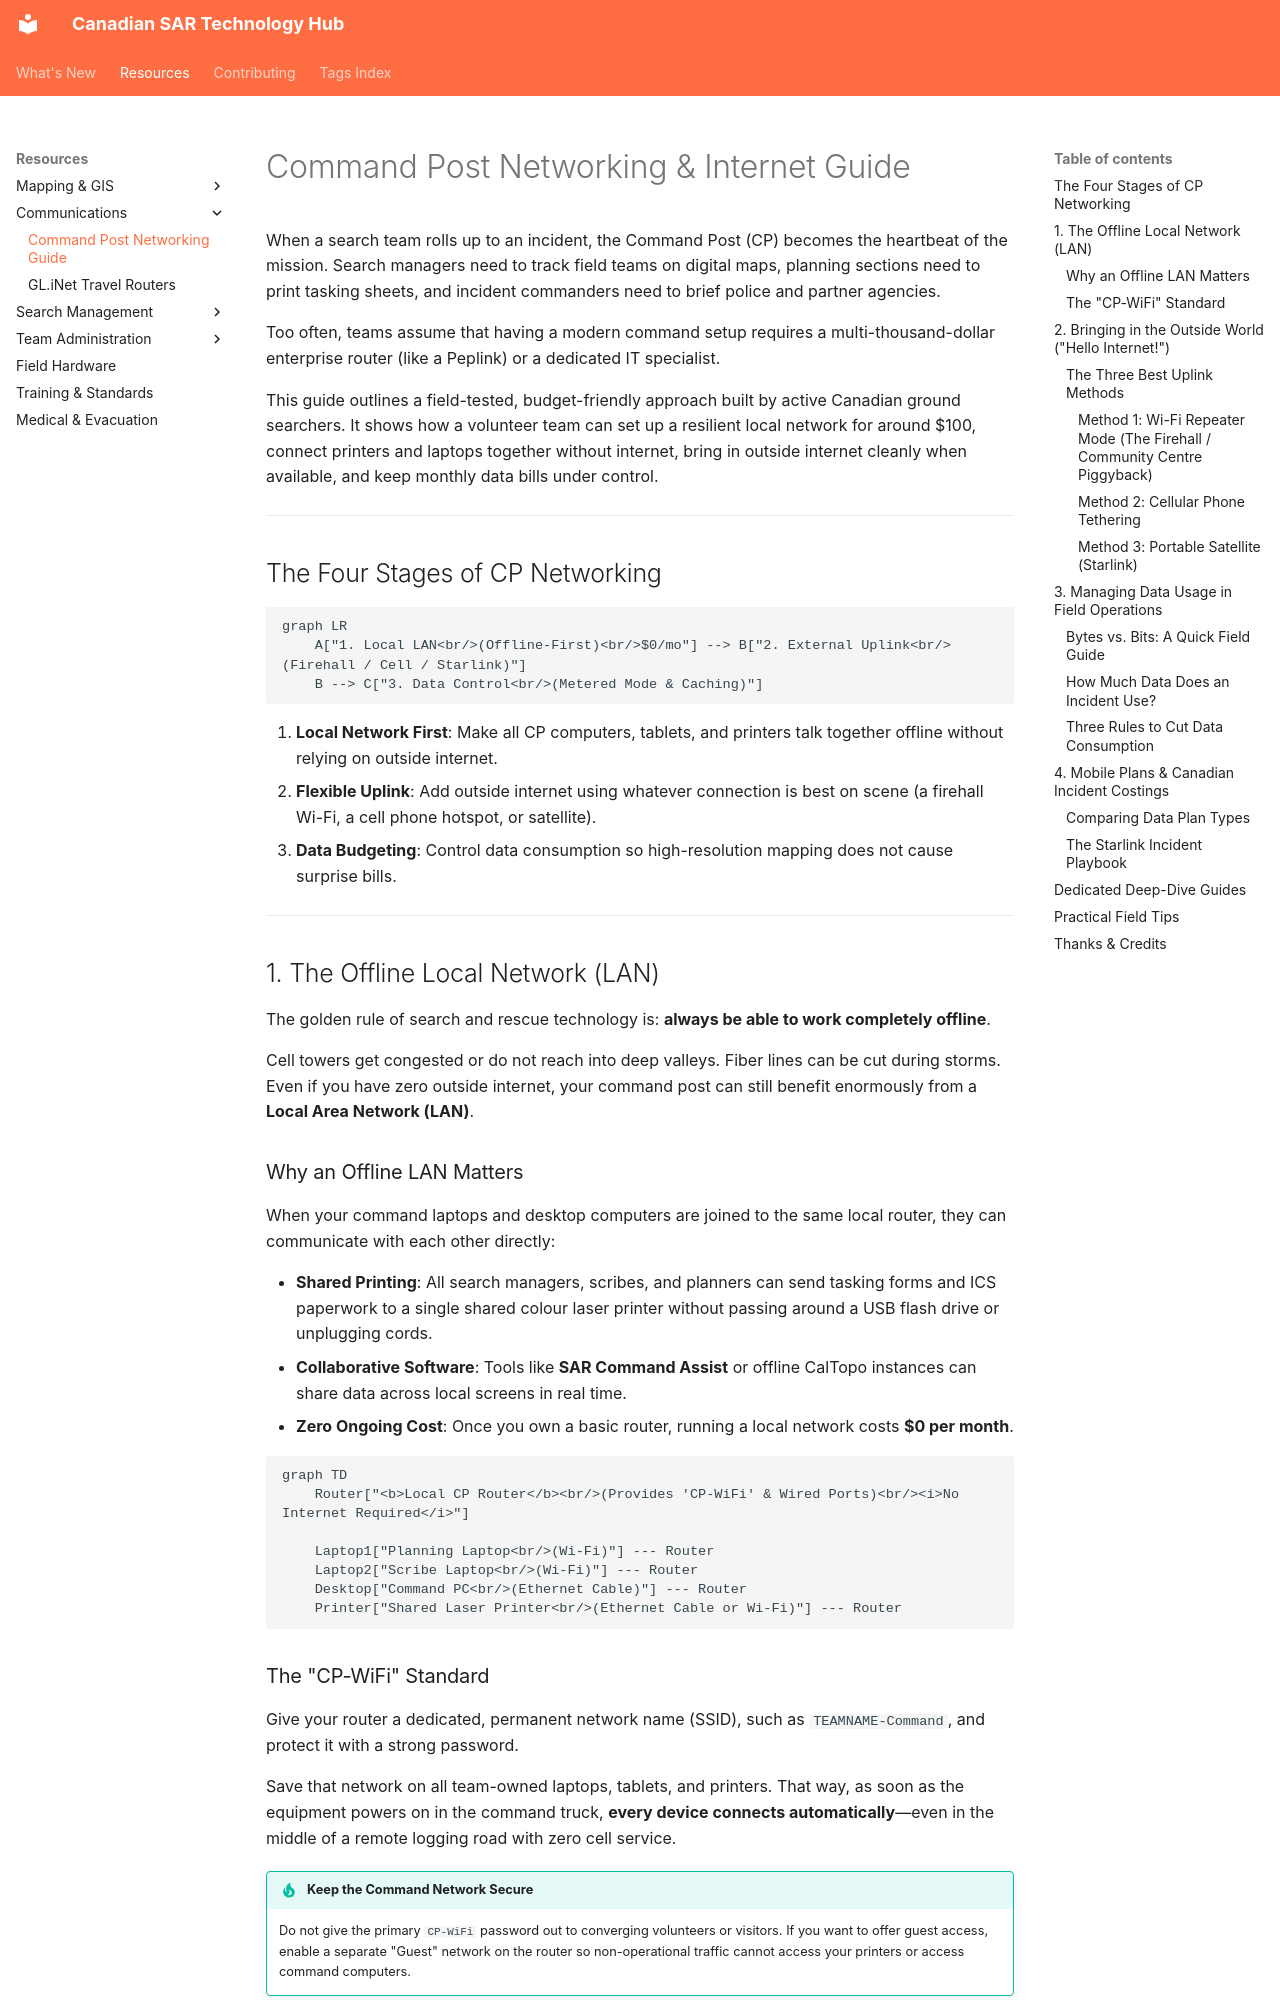

repository: Bradley-Parker/Canadian-SAR-Technology-Hub · page: resources/communications/icp-networking-guide/index.html · generator: mkdocs

---
title: "Command Post Networking & Internet Guide"
description: "A practical guide for setting up a low-cost, resilient local network and portable internet connection in a SAR Command Post."
category: "Communications"
jurisdiction:
  - "National"
tags:
  - "guide"
  - "networking"
  - "command-post"
  - "internet"
maintainer: "Canadian SAR Technology Hub"
date_updated: 2026-10-20
---

# Command Post Networking & Internet Guide

When a search team rolls up to an incident, the Command Post (CP) becomes the heartbeat of the mission. Search managers need to track field teams on digital maps, planning sections need to print tasking sheets, and incident commanders need to brief police and partner agencies.

Too often, teams assume that having a modern command setup requires a multi-thousand-dollar enterprise router (like a Peplink) or a dedicated IT specialist. 

This guide outlines a field-tested, budget-friendly approach built by active Canadian ground searchers. It shows how a volunteer team can set up a resilient local network for around $100, connect printers and laptops together without internet, bring in outside internet cleanly when available, and keep monthly data bills under control.

---

## The Four Stages of CP Networking

```mermaid
graph LR
    A["1. Local LAN<br/>(Offline-First)<br/>$0/mo"] --> B["2. External Uplink<br/>(Firehall / Cell / Starlink)"]
    B --> C["3. Data Control<br/>(Metered Mode & Caching)"]

```

1. **Local Network First**: Make all CP computers, tablets, and printers talk together offline without relying on outside internet.
2. **Flexible Uplink**: Add outside internet using whatever connection is best on scene (a firehall Wi-Fi, a cell phone hotspot, or satellite).
3. **Data Budgeting**: Control data consumption so high-resolution mapping does not cause surprise bills.

---

## 1. The Offline Local Network (LAN)

The golden rule of search and rescue technology is: **always be able to work completely offline**.

Cell towers get congested or do not reach into deep valleys. Fiber lines can be cut during storms. Even if you have zero outside internet, your command post can still benefit enormously from a **Local Area Network (LAN)**.

### Why an Offline LAN Matters

When your command laptops and desktop computers are joined to the same local router, they can communicate with each other directly:

- **Shared Printing**: All search managers, scribes, and planners can send tasking forms and ICS paperwork to a single shared colour laser printer without passing around a USB flash drive or unplugging cords.
- **Collaborative Software**: Tools like **SAR Command Assist** or offline CalTopo instances can share data across local screens in real time.
- **Zero Ongoing Cost**: Once you own a basic router, running a local network costs **$0 per month**.

```mermaid
graph TD
    Router["<b>Local CP Router</b><br/>(Provides 'CP-WiFi' & Wired Ports)<br/><i>No Internet Required</i>"]
    
    Laptop1["Planning Laptop<br/>(Wi-Fi)"] --- Router
    Laptop2["Scribe Laptop<br/>(Wi-Fi)"] --- Router
    Desktop["Command PC<br/>(Ethernet Cable)"] --- Router
    Printer["Shared Laser Printer<br/>(Ethernet Cable or Wi-Fi)"] --- Router
```
